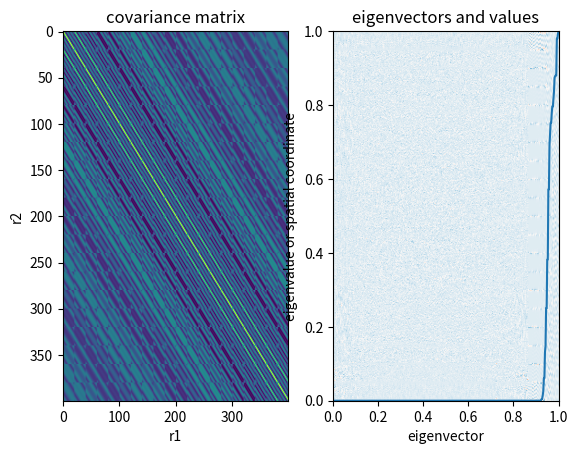
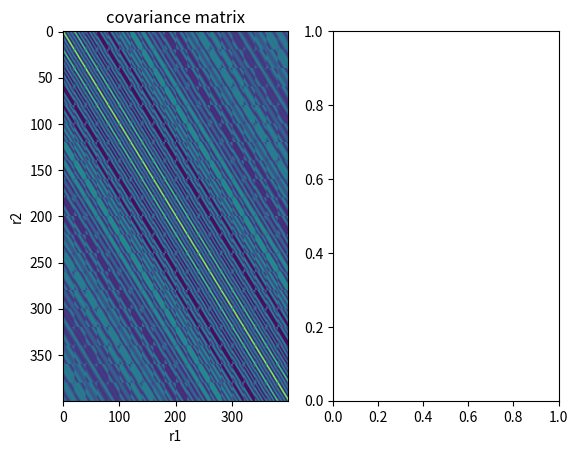

Here is the Python script that generated these plots, in order:
#!/usr/bin/env python

import numpy as np
from scipy.special import jn
import matplotlib.pyplot as plt


def main():
    array_width = 20
    npts1d = 20
    npts = npts1d**2
    x = np.linspace(-array_width/2, array_width/2, npts1d)
    y = np.linspace(-array_width/2, array_width/2, npts1d)
    xgrid, ygrid = np.meshgrid(x, y, indexing='ij')
    xs = xgrid.flatten()
    ys = ygrid.flatten()

    # compute covariance matrix
    distances = np.sqrt((xs[None, :] - xs[:, None])**2 +
                        (ys[:, None] - ys[None, :])**2)
    covariance = jn(0, distances)

    # directly compute eigenvectors/values
    evals, evecs = np.linalg.eigh(covariance)

    # plot direct eigenvector/value computation
    fig, (col1, col2) = plt.subplots(1, 2)
    col1.imshow(covariance, aspect='auto', origin='upper', cmap='viridis')
    col1.set(xlabel='r1', ylabel='r2', title='covariance matrix')
    delta = 1./(2.*npts)
    extent = (0. - delta, 1. + delta, 0., 1.)
    col2.imshow(evecs, origin='lower', aspect='auto', cmap='RdBu',
                extent=extent)
    col2.plot(np.linspace(0., 1., npts), evals/evals.max())
    col2.set(xlabel='eigenvector', ylabel='eigenvalue or spatial coordinate',
             xlim=(0, 1), ylim=(0, 1), title='eigenvectors and values')

    # rearange toeplitz matrix into associated form
    covariance_new = covariance.reshape(npts1d, npts1d, npts1d, npts1d)
    covariance_new = np.transpose(covariance_new, axes=(2, 3, 0, 1))
    covariance_new = covariance_new.reshape(npts, npts)
    fig, (col1, col2) = plt.subplots(1, 2)
    col1.imshow(covariance_new, aspect='auto', origin='upper', cmap='viridis')
    col1.set(xlabel='r1', ylabel='r2', title='covariance matrix')


    plt.show()


if __name__ == "__main__":
    main()
